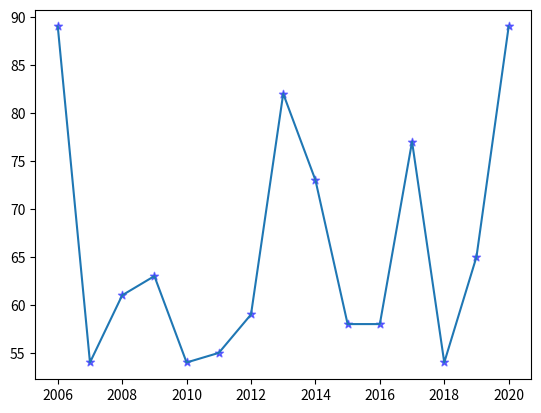

Generate this figure with matplotlib:
# Creating a simple plot using python special functions.
import numpy as np
import matplotlib.pyplot as plt
import random

x_data = [2006 + x for x in range (15)]
y_data = [random.randint(50,90) for _ in range (15)] # Since we use _ instead of x because we dont't want a loop but we want to repeat it 15 times.

print(x_data, y_data)

plt.scatter(x_data, y_data, c='#00f', marker="*", alpha=0.5)
plt.show()

plt.plot(x_data, y_data)
plt.show()